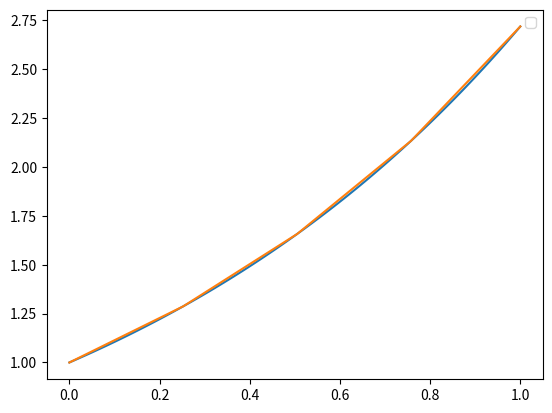
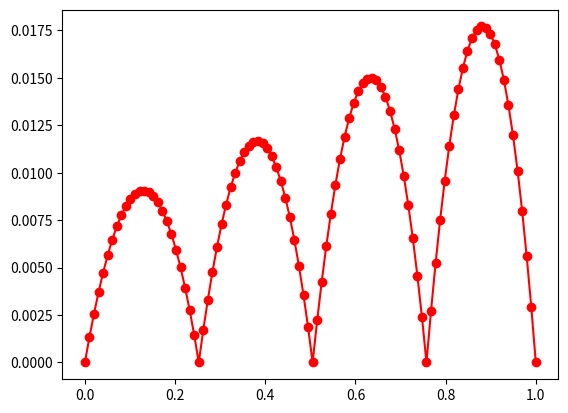

Here is the Python script that generated these plots, in order:
import matplotlib.pyplot as plt
import numpy as np
import math
from numpy.linalg import inv 


def driver():
    
    f = lambda x: math.exp(x)
    a = 0
    b = 1
    
    ''' create points you want to evaluate at'''
    Neval = 100
    xeval =  np.linspace(a,b,Neval)
    
    ''' number of intervals'''
    Nint = 4
    
    '''evaluate the linear spline'''
    yeval = eval_lin_spline(xeval,Neval,a,b,f,Nint)
    
    ''' evaluate f at the evaluation points'''
    fex = np.zeros(Neval)
    for i in range(Neval):
      fex[i] = f(xeval[i])
    
    plt.figure()
    plt.plot(xeval,fex)
    plt.plot(xeval,yeval)
    plt.legend()
   
    
    err = abs(yeval-fex)
    plt.figure()
    plt.plot(xeval,err,'ro-')
    plt.show()
     
     
              

    
    
def  eval_lin_spline(xeval,Neval,a,b,f,Nint):

    '''create the intervals for piecewise approximations'''
    xint = np.linspace(a,b,Nint+1)
   
    '''create vector to store the evaluation of the linear splines'''
    yeval = np.zeros(Neval) 
    
    for jint in range(Nint):
        '''find indices of xeval in interval (xint(jint),xint(jint+1))'''
        '''let ind denote the indices in the intervals'''
        '''let n denote the length of ind'''
        
        '''temporarily store your info for creating a line in the interval of 
         interest'''
         
        a1= xeval[findX(jint, Neval, Nint)]
        b1 = xeval[findX(jint + 1, Neval, Nint)]
        # fa1 = f(a1)
        # fb1 = f(b1)
        
        for a in range(findX(jint, Neval, Nint), findX(jint+1, Neval, Nint) + 1):
          
          yeval[a] = linearInterpolation(f, a1, b1, xeval[a])
          print(a)
        
          '''use your line evaluator to evaluate the lines at each of the points 
           in the interval'''
          '''yeval(ind(kk)) = call your line evaluator at xeval(ind(kk)) with 
           the points (a1,fa1) and (b1,fb1)'''
           
    return yeval
           
def findX(jint, Neval, Nint):
    return min(int(jint * (Neval/Nint)), Neval-1) 


  
  
def linearInterpolation(f, x0, x1, a):
    return ((f(x1)-f(x0))/(x1-x0)) * (a -x0) + f(x0)

driver()